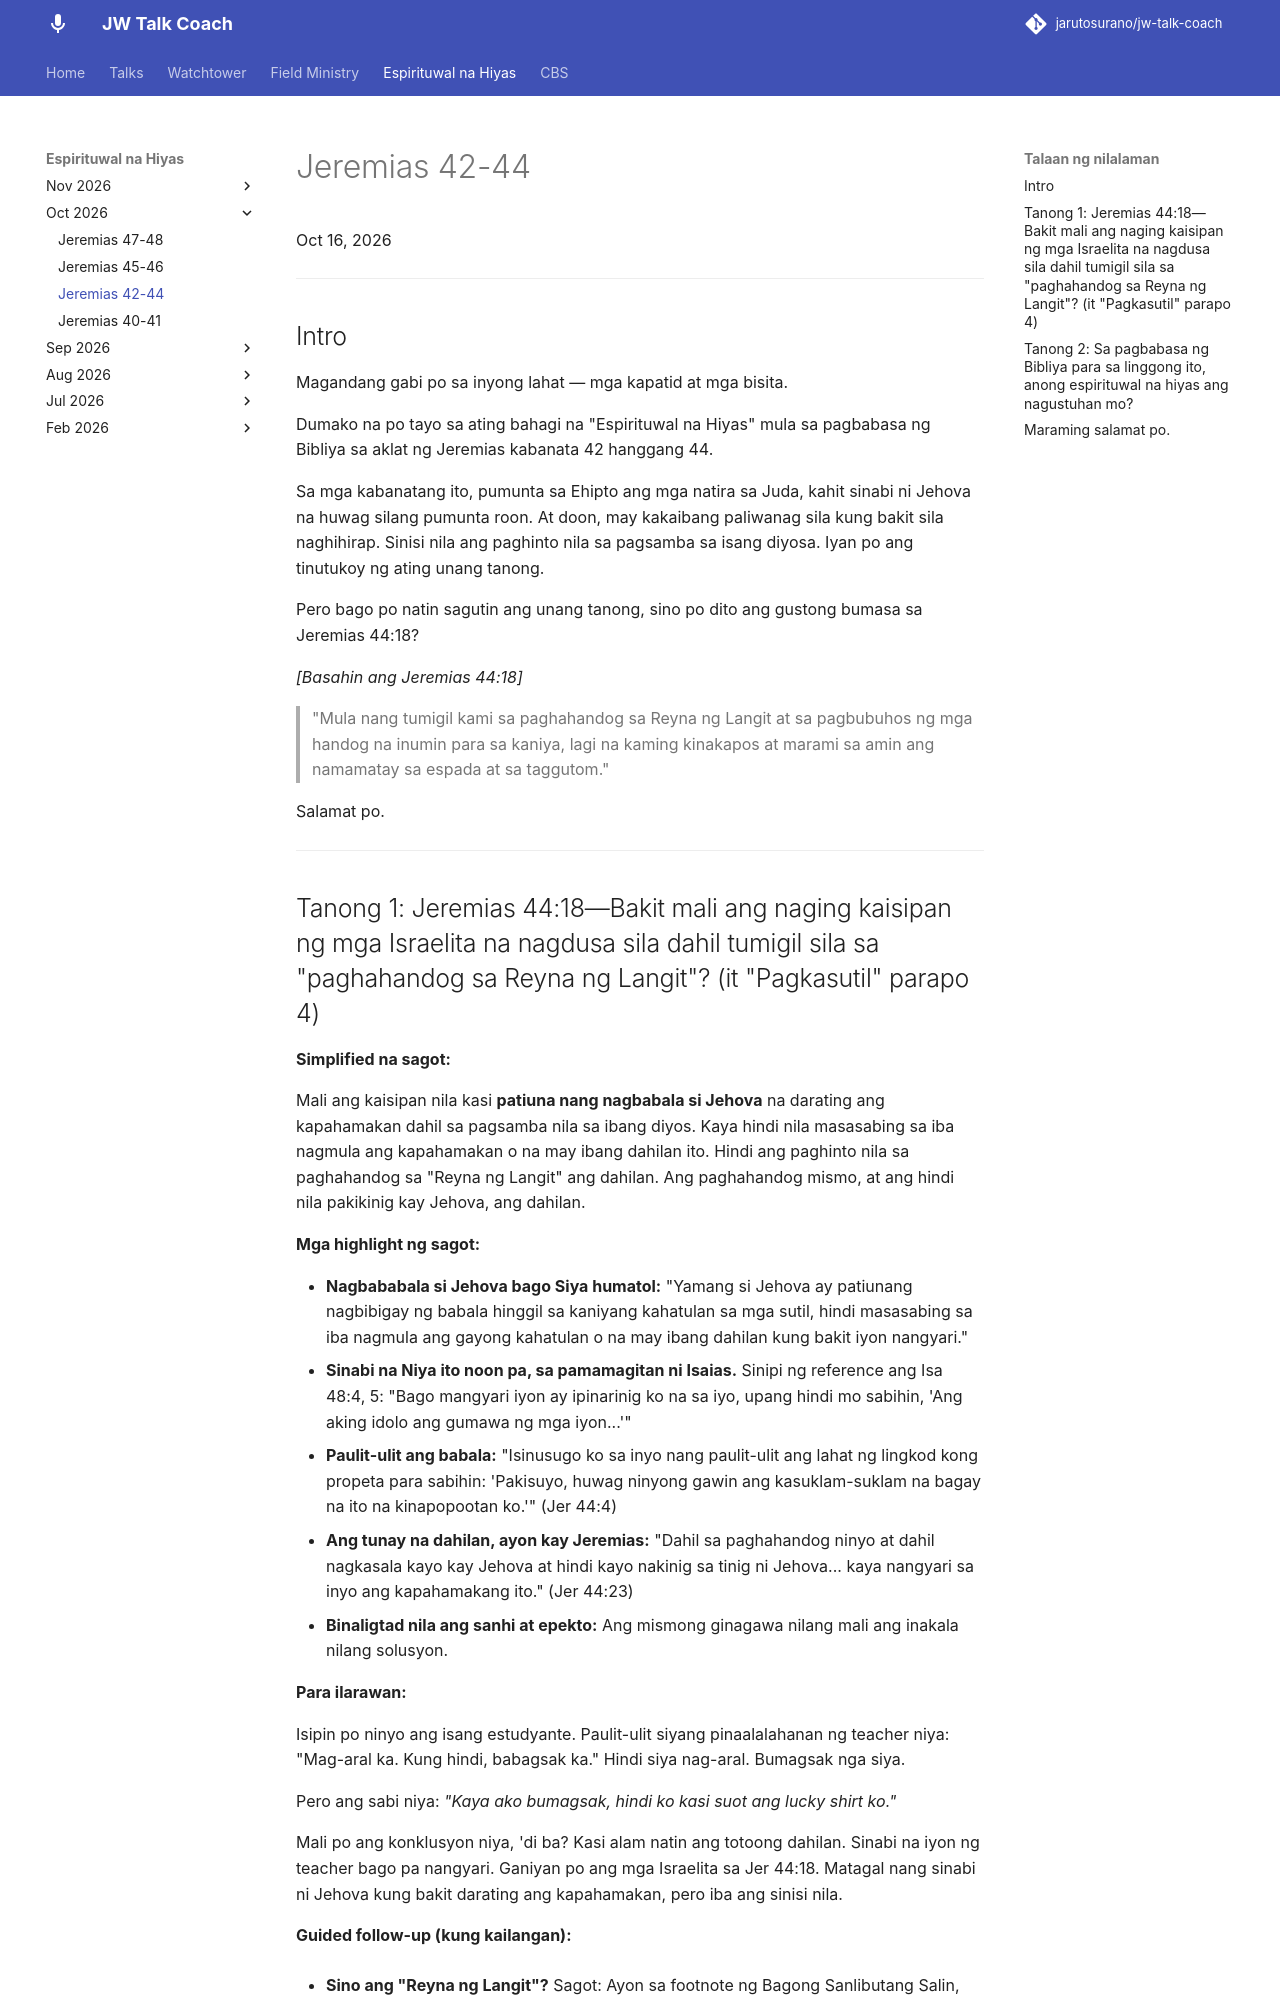

repository: jarutosurano/jw-talk-coach · page: espirituwal-na-hiyas/1016-jeremias-42-44/index.html · generator: mkdocs

---
title: Espirituwal na Hiyas — Jeremias 42-44
---

Oct 16, 2026

---

## Intro

Magandang gabi po sa inyong lahat — mga kapatid at mga bisita.

Dumako na po tayo sa ating bahagi na "Espirituwal na Hiyas" mula sa pagbabasa ng Bibliya sa aklat ng Jeremias kabanata 42 hanggang 44.

Sa mga kabanatang ito, pumunta sa Ehipto ang mga natira sa Juda, kahit sinabi ni Jehova na huwag silang pumunta roon. At doon, may kakaibang paliwanag sila kung bakit sila naghihirap. Sinisi nila ang paghinto nila sa pagsamba sa isang diyosa. Iyan po ang tinutukoy ng ating unang tanong.

Pero bago po natin sagutin ang unang tanong, sino po dito ang gustong bumasa sa Jeremias 44:18?

*[Basahin ang Jeremias 44:18]*

> "Mula nang tumigil kami sa paghahandog sa Reyna ng Langit at sa pagbubuhos ng mga handog na inumin para sa kaniya, lagi na kaming kinakapos at marami sa amin ang namamatay sa espada at sa taggutom."

Salamat po.

---
